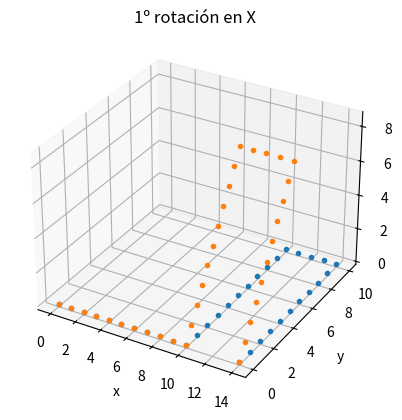
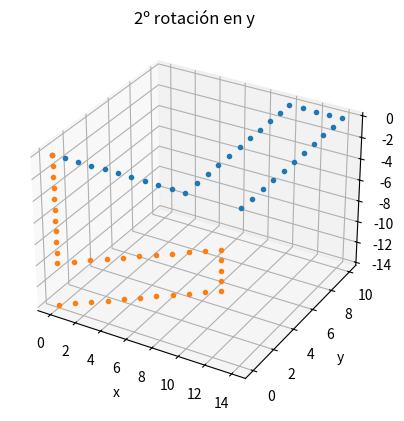
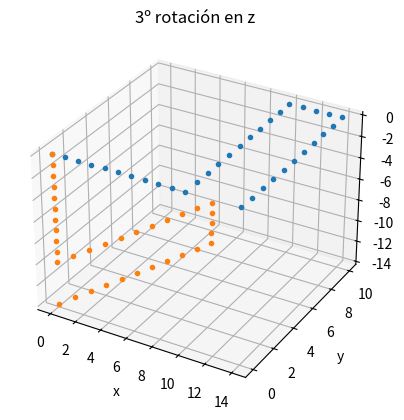
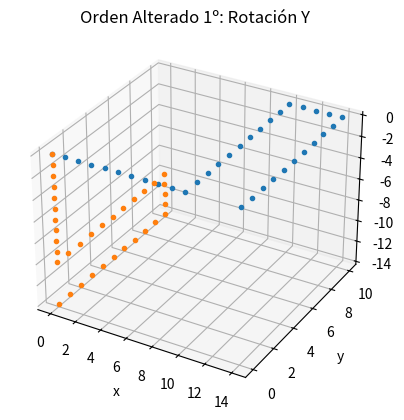
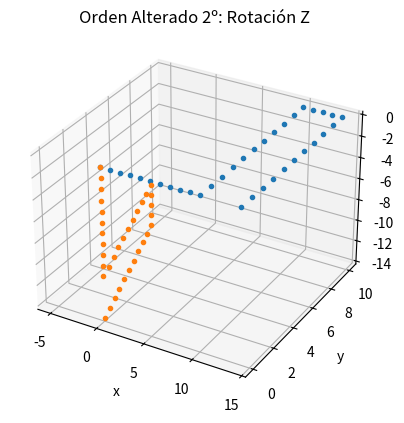
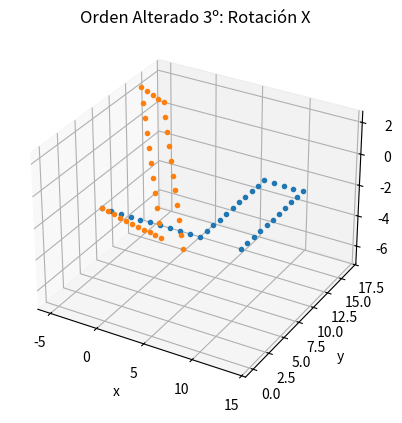

Write Python code to recreate these figures, in order.
import numpy as np
import matplotlib.pyplot as plt
import math
pxB = np.array ([ 0, 1, 2, 3, 4, 5, 6, 7, 8, 9, 10, 10,
                  10, 10, 10, 10, 10, 10, 10, 10, 10, 11, 12, 13,
                  14, 14, 14, 14, 14, 14, 14, 14, 14, 14, 14])
pyB = np.array ([ 0, 0, 0, 0, 0, 0, 0, 0, 0, 0, 0, 1,
                  2, 3, 4, 5, 6, 7, 8, 9, 10, 10, 10, 10,
                  10, 9, 8, 7, 6, 5, 4, 3, 2, 1, 0])
pzB = np.array ([ 0, 0, 0, 0, 0, 0, 0, 0, 0, 0, 0, 0,
                  0, 0, 0, 0, 0, 0, 0, 0, 0, 0, 0, 0,
                  0, 0, 0, 0, 0, 0, 0, 0, 0, 0, 0])
pB = np.array ([ pxB, pyB, pzB ])
pA = np.copy(pB)

#Funciones lambda con las que puedes obtener 
#la rotación para cualquiera angulo en cualquier eje
rx= lambda x:np.asarray([
        [1,0,0],
        [0,math.cos(x*math.pi/180),-math.sin(x*math.pi/180)],
        [0,math.sin(x*math.pi/180),math.cos(x*math.pi/180)]],
        dtype=np.float32)  
ry= lambda x:np.asarray([
        [math.cos(x*math.pi/180),0,math.sin(x*math.pi/180)],
        [0,1,0],
        [-math.sin(x*math.pi/180),0,math.cos(x*math.pi/180)]],
        dtype=np.float32)  
rz= lambda x:np.asarray([
        [math.cos(x*math.pi/180),-math.sin(x*math.pi/180),0],
        [math.sin(x*math.pi/180),math.cos(x*math.pi/180),0],
        [0,0,1]], 
        dtype=np.float32)  

primera_r = rx(60)
segunda_r = ry(90)
tercera_r = rz(30)


fig1 = plt.figure ()
ax1 = fig1.add_subplot (111 , projection ='3d')
ax1.title.set_text("1º rotación en X")
ax1.set_xlabel('x')
ax1.set_ylabel('y')
ax1.set_zlabel('z')
ax1.plot(pA[0],pA[1],pA[2],'.')

pB1 = primera_r.dot(pB)
# Pinto la trama rotada
ax1.plot(pB1[0],pB1[1],pB1[2],'.')


fig2 = plt.figure ()
ax2 = fig2.add_subplot (111 , projection ='3d')
ax2.title.set_text("2º rotación en y")
ax2.set_xlabel('x')
ax2.set_ylabel('y')
ax2.set_zlabel('z')
ax2.plot(pA[0],pA[1],pA[2],'.')

pB2 = segunda_r.dot(pB1)
# Pinto la trama rotada
ax2.plot(pB2[0],pB2[1],pB2[2],'.')


fig3 = plt.figure ()
ax3 = fig3.add_subplot (111 , projection ='3d')
ax3.title.set_text("3º rotación en z")
ax3.set_xlabel('x')
ax3.set_ylabel('y')
ax3.set_zlabel('z')
ax3.plot(pA[0],pA[1],pA[2],'.')

pB3 = tercera_r.dot(pB2)
# Pinto la trama rotada
ax3.plot(pB3[0],pB3[1],pB3[2],'.')


#Ahora veremos que pasa si las reotaciones se realizan en otro orden.
fig4 = plt.figure ()

ax4 = fig4.add_subplot (111 , projection ='3d')
ax4.title.set_text("Orden Alterado 1º: Rotación Y")
ax4.set_xlabel('x')
ax4.set_ylabel('y')
ax4.set_zlabel('z')
ax4.plot(pA[0],pA[1],pA[2],'.')
fig4.show()
pB1 = segunda_r.dot(pB)
# Pinto la trama rotada
ax4.plot(pB1[0],pB1[1],pB1[2],'.')

fig5 = plt.figure ()
ax5 = fig5.add_subplot (111 , projection ='3d')
ax5.title.set_text("Orden Alterado 2º: Rotación Z")
ax5.set_xlabel('x')
ax5.set_ylabel('y')
ax5.set_zlabel('z')
ax5.plot(pA[0],pA[1],pA[2],'.')

pB2 = tercera_r.dot(pB1)
# Pinto la trama rotada
ax5.plot(pB2[0],pB2[1],pB2[2],'.')

fig6 = plt.figure ()
ax6 = fig6.add_subplot (111 , projection ='3d')
ax6.title.set_text("Orden Alterado 3º: Rotación X")
ax6.set_xlabel('x')
ax6.set_ylabel('y')
ax6.set_zlabel('z')
ax6.plot(pA[0],pA[1],pA[2],'.')

pB3 = primera_r.dot(pB2)
# Pinto la trama rotada
ax6.plot(pB3[0],pB3[1],pB3[2],'.')
